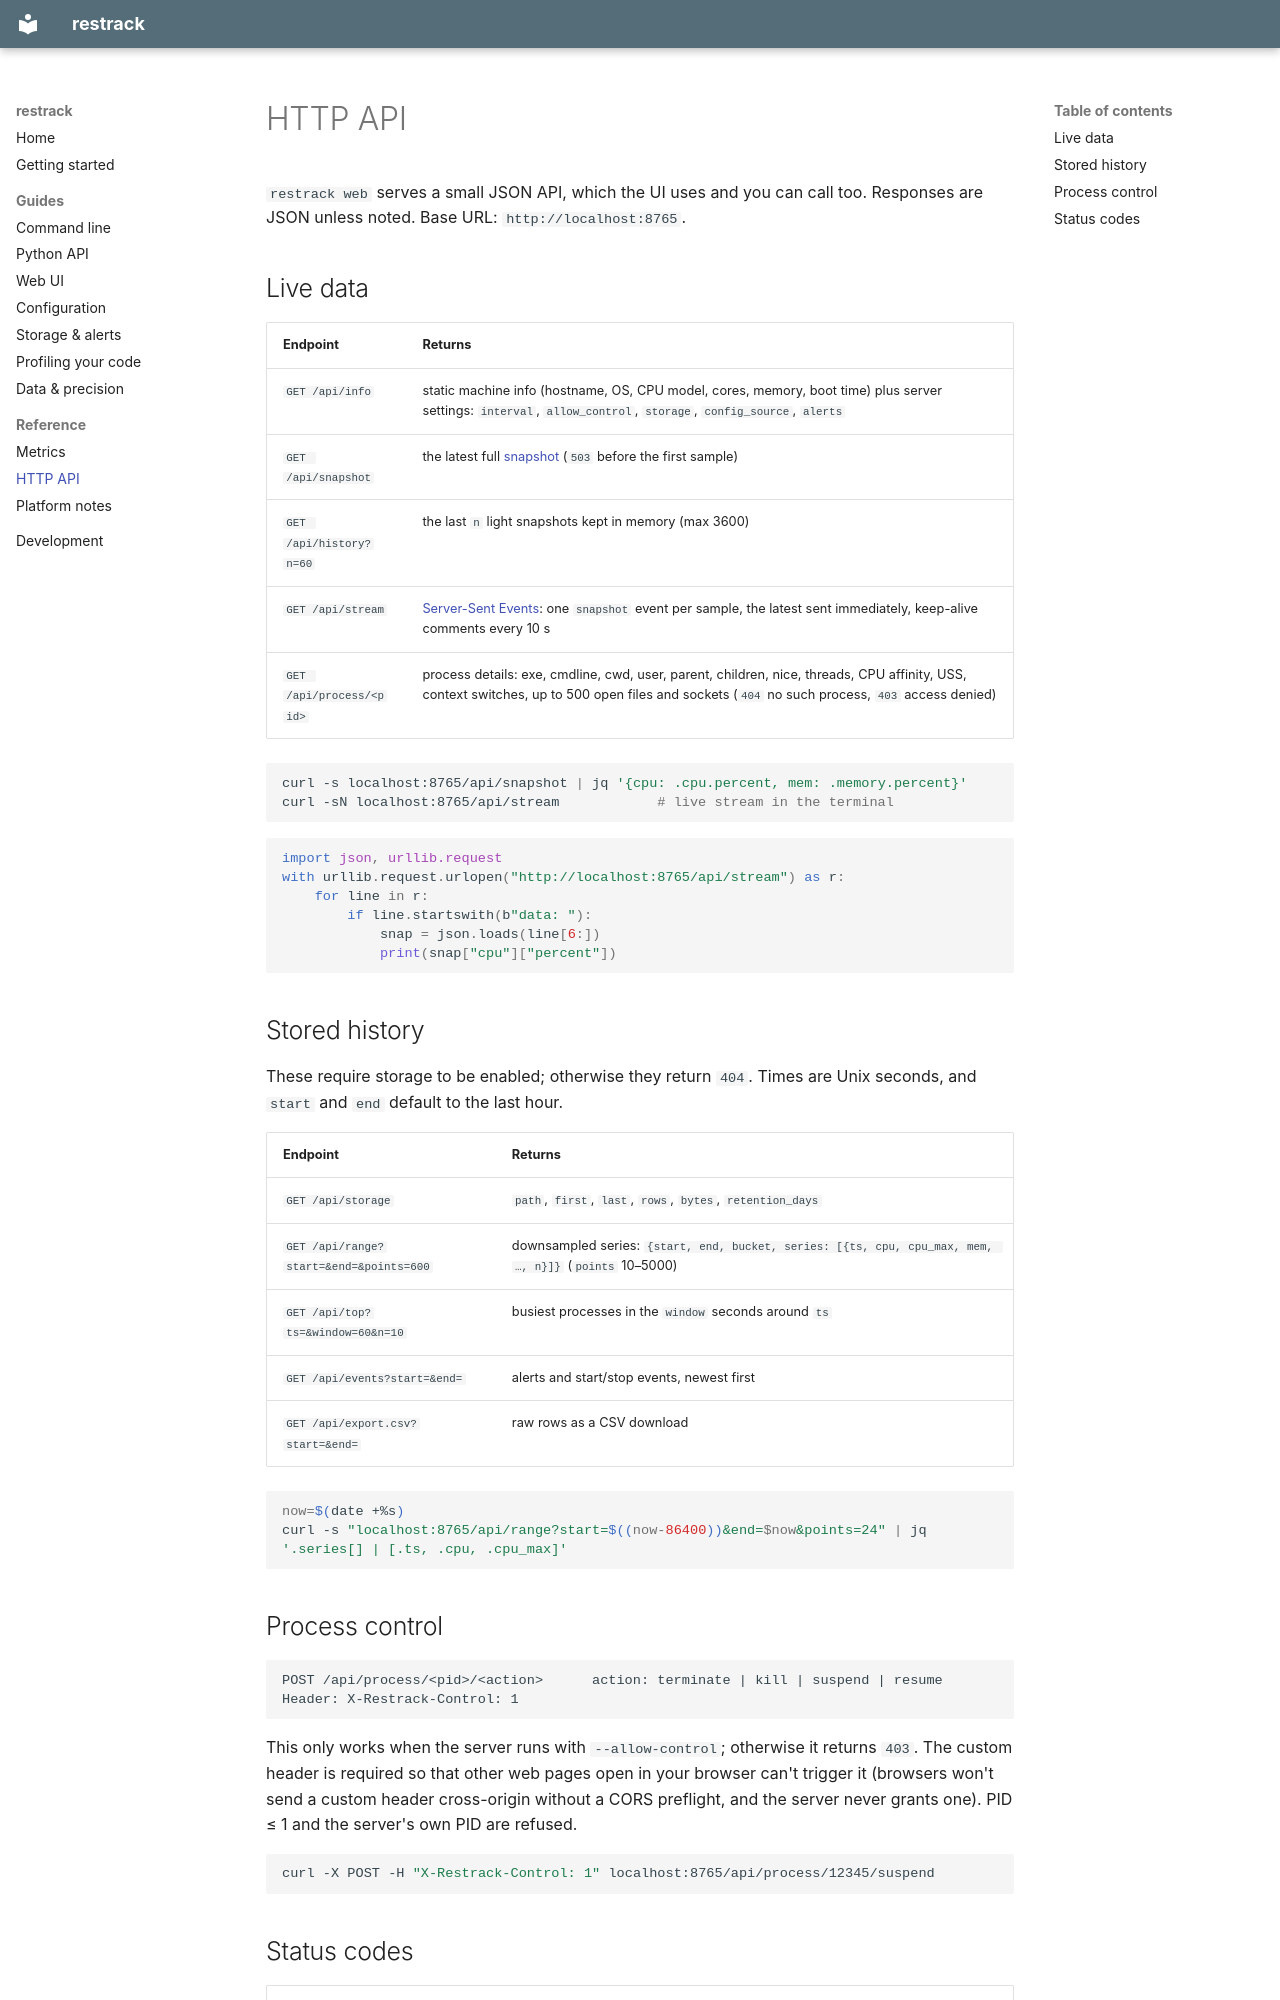

repository: mrjorgeparr/restrack · page: http-api/index.html · generator: mkdocs

# HTTP API

`restrack web` serves a small JSON API, which the UI uses and you can call too.
Responses are JSON unless noted. Base URL: `http://localhost:8765`.

## Live data

| Endpoint | Returns |
|---|---|
| `GET /api/info` | static machine info (hostname, OS, CPU model, cores, memory, boot time) plus server settings: `interval`, `allow_control`, `storage`, `config_source`, `alerts` |
| `GET /api/snapshot` | the latest full [snapshot](metrics.md) (`503` before the first sample) |
| `GET /api/history?n=60` | the last `n` light snapshots kept in memory (max 3600) |
| `GET /api/stream` | [Server-Sent Events](https://developer.mozilla.org/docs/Web/API/Server-sent_events): one `snapshot` event per sample, the latest sent immediately, keep-alive comments every 10 s |
| `GET /api/process/<pid>` | process details: exe, cmdline, cwd, user, parent, children, nice, threads, CPU affinity, USS, context switches, up to 500 open files and sockets (`404` no such process, `403` access denied) |

```bash
curl -s localhost:8765/api/snapshot | jq '{cpu: .cpu.percent, mem: .memory.percent}'
curl -sN localhost:8765/api/stream            # live stream in the terminal
```

```python
import json, urllib.request
with urllib.request.urlopen("http://localhost:8765/api/stream") as r:
    for line in r:
        if line.startswith(b"data: "):
            snap = json.loads(line[6:])
            print(snap["cpu"]["percent"])
```

## Stored history

These require storage to be enabled; otherwise they return `404`. Times are Unix
seconds, and `start` and `end` default to the last hour.

| Endpoint | Returns |
|---|---|
| `GET /api/storage` | `path`, `first`, `last`, `rows`, `bytes`, `retention_days` |
| `GET /api/range?start=&end=&points=600` | downsampled series: `{start, end, bucket, series: [{ts, cpu, cpu_max, mem, …, n}]}` (`points` 10–5000) |
| `GET /api/top?ts=&window=60&n=10` | busiest processes in the `window` seconds around `ts` |
| `GET /api/events?start=&end=` | alerts and start/stop events, newest first |
| `GET /api/export.csv?start=&end=` | raw rows as a CSV download |

```bash
now=$(date +%s)
curl -s "localhost:8765/api/range?start=$((now-86400))&end=$now&points=24" | jq '.series[] | [.ts, .cpu, .cpu_max]'
```
